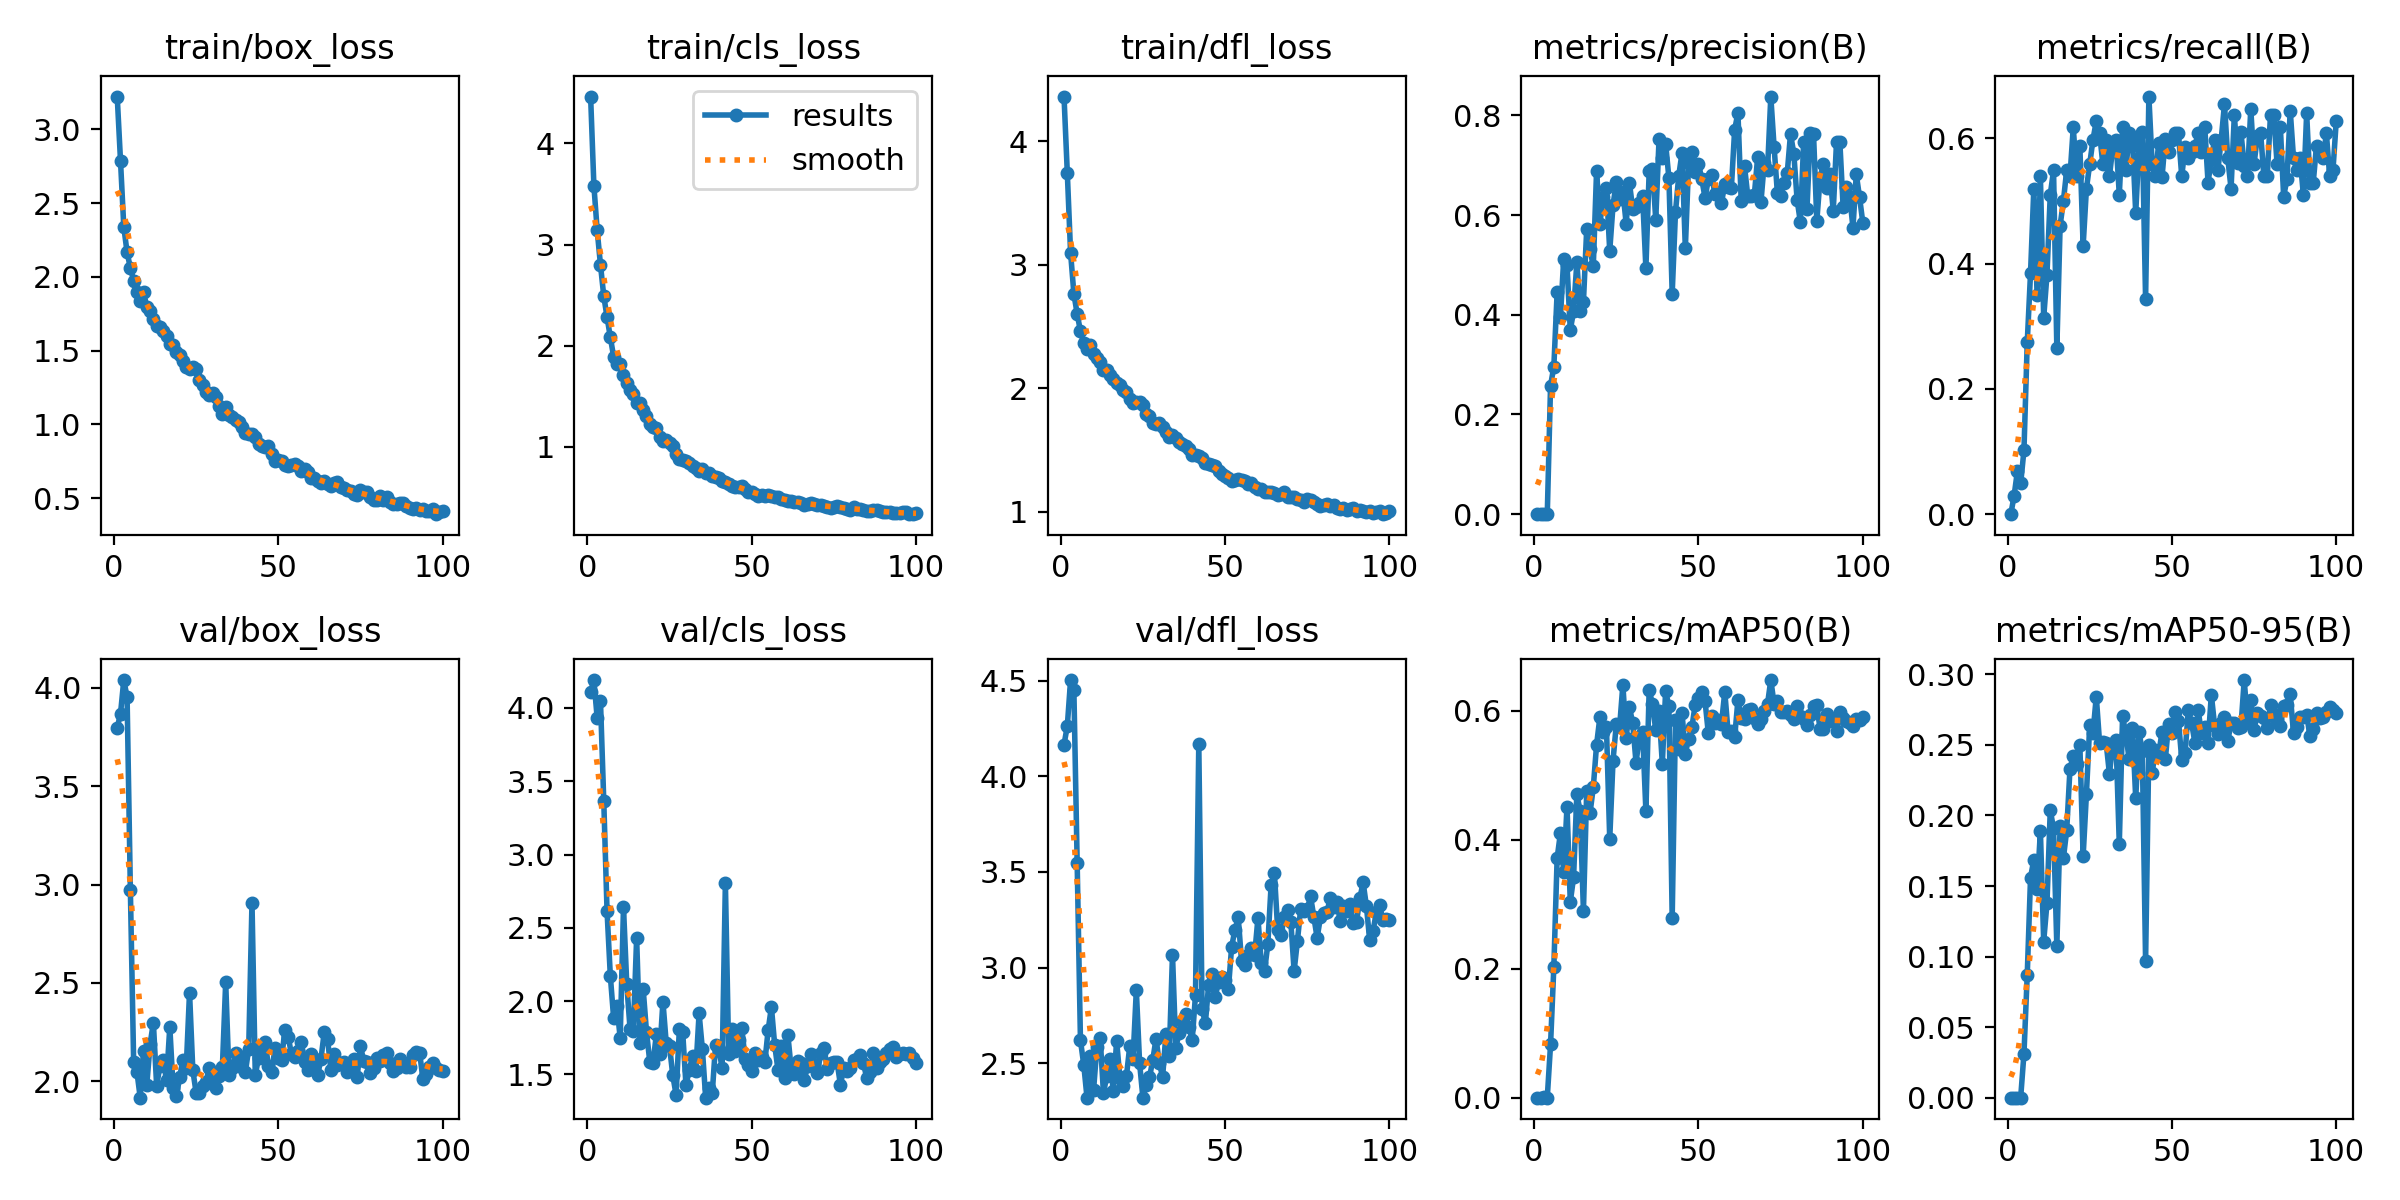

Values plotted in this chart, from the file beside it:
epoch, time, train/box_loss, train/cls_loss, train/dfl_loss, metrics/precision(B), metrics/recall(B), metrics/mAP50(B), metrics/mAP50-95(B), val/box_loss, val/cls_loss, val/dfl_loss, lr/pg0, lr/pg1, lr/pg2
1, 1.429, 3.222, 4.462, 4.363, 0, 0, 0, 0, 3.798, 4.107, 4.165, 0.00046, 0.00046, 0.00046
2, 2.997, 2.787, 3.579, 3.746, 0.00025, 0.02941, 0.00013, 3e-05, 3.868, 4.19, 4.262, 0.0009307, 0.0009307, 0.0009307
3, 4.338, 2.339, 3.141, 3.097, 0.00059, 0.06863, 0.00032, 7e-05, 4.04, 3.93, 4.503, 0.001392, 0.001392, 0.001392
4, 5.656, 2.167, 2.798, 2.766, 0.00046, 0.04902, 0.00024, 0.0001, 3.954, 4.047, 4.451, 0.001844, 0.001844, 0.001844
5, 6.972, 2.061, 2.491, 2.603, 0.2578, 0.1022, 0.08275, 0.03122, 2.975, 3.366, 3.547, 0.001921, 0.001921, 0.001921
6, 8.33, 1.975, 2.282, 2.464, 0.2962, 0.2745, 0.2035, 0.08727, 2.098, 2.614, 2.62, 0.001901, 0.001901, 0.001901
7, 9.67, 1.896, 2.083, 2.366, 0.4449, 0.385, 0.3716, 0.1559, 2.048, 2.172, 2.493, 0.001881, 0.001881, 0.001881
8, 11.04, 1.838, 1.892, 2.315, 0.3954, 0.5196, 0.4105, 0.1688, 1.917, 1.885, 2.321, 0.001861, 0.001861, 0.001861
9, 12.42, 1.896, 1.823, 2.354, 0.5116, 0.3492, 0.3506, 0.1481, 2.153, 1.967, 2.539, 0.001842, 0.001842, 0.001842
10, 13.7, 1.796, 1.819, 2.276, 0.4994, 0.5392, 0.4515, 0.1889, 1.983, 1.748, 2.363, 0.001822, 0.001822, 0.001822
11, 15.05, 1.769, 1.711, 2.244, 0.3695, 0.3137, 0.3036, 0.1106, 2.189, 2.641, 2.587, 0.001802, 0.001802, 0.001802
12, 16.35, 1.716, 1.636, 2.211, 0.4066, 0.3824, 0.3417, 0.1378, 2.298, 2.115, 2.632, 0.001782, 0.001782, 0.001782
13, 17.67, 1.668, 1.558, 2.15, 0.5051, 0.5098, 0.4712, 0.2037, 1.976, 1.81, 2.344, 0.001762, 0.001762, 0.001762
14, 19.02, 1.658, 1.518, 2.146, 0.4072, 0.549, 0.4441, 0.1908, 2.08, 1.799, 2.432, 0.001743, 0.001743, 0.001743
15, 20.31, 1.632, 1.436, 2.106, 0.4256, 0.2647, 0.2895, 0.1075, 2.107, 2.43, 2.524, 0.001723, 0.001723, 0.001723
16, 21.61, 1.597, 1.434, 2.077, 0.5727, 0.4608, 0.4766, 0.1928, 2.005, 1.718, 2.354, 0.001703, 0.001703, 0.001703
17, 22.88, 1.548, 1.369, 2.041, 0.531, 0.5, 0.4412, 0.1698, 2.278, 2.08, 2.617, 0.001683, 0.001683, 0.001683
18, 24.17, 1.538, 1.309, 2.025, 0.4975, 0.549, 0.4816, 0.1895, 1.966, 1.791, 2.423, 0.001663, 0.001663, 0.001663
19, 25.46, 1.488, 1.226, 1.983, 0.689, 0.5392, 0.5476, 0.2332, 1.923, 1.587, 2.38, 0.001644, 0.001644, 0.001644
20, 26.81, 1.471, 1.199, 1.97, 0.5812, 0.6177, 0.5899, 0.2423, 2.022, 1.581, 2.435, 0.001624, 0.001624, 0.001624
21, 28.18, 1.43, 1.189, 1.91, 0.636, 0.5392, 0.5677, 0.2365, 2.11, 1.774, 2.59, 0.001604, 0.001604, 0.001604
22, 29.49, 1.386, 1.098, 1.88, 0.6552, 0.5882, 0.5744, 0.2502, 2.07, 1.641, 2.525, 0.001584, 0.001584, 0.001584
23, 30.82, 1.377, 1.055, 1.888, 0.5282, 0.4281, 0.4012, 0.171, 2.452, 1.998, 2.883, 0.001564, 0.001564, 0.001564
24, 32.06, 1.392, 1.068, 1.893, 0.6194, 0.5196, 0.523, 0.2153, 2.056, 1.715, 2.499, 0.001545, 0.001545, 0.001545
25, 33.35, 1.373, 1.034, 1.864, 0.6665, 0.5588, 0.5793, 0.2638, 1.942, 1.694, 2.321, 0.001525, 0.001525, 0.001525
26, 34.69, 1.299, 1.008, 1.792, 0.6324, 0.598, 0.575, 0.2586, 1.94, 1.493, 2.386, 0.001505, 0.001505, 0.001505
27, 35.97, 1.267, 0.9315, 1.776, 0.6471, 0.6274, 0.6407, 0.2843, 1.978, 1.362, 2.426, 0.001485, 0.001485, 0.001485
28, 37.32, 1.217, 0.8809, 1.719, 0.5827, 0.6078, 0.5581, 0.2516, 1.999, 1.808, 2.518, 0.001465, 0.001465, 0.001465
29, 38.63, 1.198, 0.8678, 1.709, 0.6643, 0.5588, 0.6058, 0.2519, 2.068, 1.793, 2.629, 0.001446, 0.001446, 0.001446
30, 39.93, 1.21, 0.8612, 1.719, 0.6113, 0.598, 0.5807, 0.2516, 1.988, 1.43, 2.501, 0.001426, 0.001426, 0.001426
31, 41.23, 1.186, 0.841, 1.69, 0.6155, 0.5392, 0.5198, 0.2296, 1.968, 1.528, 2.429, 0.001406, 0.001406, 0.001406
32, 42.52, 1.128, 0.816, 1.645, 0.6236, 0.5848, 0.5595, 0.2502, 2.027, 1.624, 2.653, 0.001386, 0.001386, 0.001386
33, 43.79, 1.073, 0.7941, 1.607, 0.6381, 0.598, 0.5678, 0.2537, 2.073, 1.527, 2.54, 0.001366, 0.001366, 0.001366
34, 45.09, 1.119, 0.7629, 1.625, 0.4933, 0.5098, 0.4448, 0.1798, 2.504, 1.916, 3.068, 0.001347, 0.001347, 0.001347
35, 46.35, 1.063, 0.7788, 1.6, 0.6875, 0.6177, 0.6328, 0.2705, 2.03, 1.673, 2.582, 0.001327, 0.001327, 0.001327
36, 47.63, 1.051, 0.7451, 1.567, 0.6931, 0.549, 0.61, 0.2575, 2.066, 1.342, 2.658, 0.001307, 0.001307, 0.001307
37, 48.92, 1.033, 0.7423, 1.55, 0.5907, 0.6078, 0.5704, 0.2399, 2.143, 1.406, 2.721, 0.001287, 0.001287, 0.001287
38, 50.21, 1.013, 0.7128, 1.53, 0.7519, 0.598, 0.5996, 0.2622, 2.076, 1.371, 2.76, 0.001267, 0.001267, 0.001267
39, 51.51, 0.9856, 0.6993, 1.508, 0.7152, 0.4804, 0.5184, 0.2121, 2.123, 1.701, 2.688, 0.001248, 0.001248, 0.001248
40, 52.8, 0.9385, 0.6892, 1.462, 0.7431, 0.5882, 0.6303, 0.2594, 2.049, 1.675, 2.623, 0.001228, 0.001228, 0.001228
41, 54.09, 0.9368, 0.6632, 1.46, 0.6744, 0.6093, 0.6071, 0.2454, 2.165, 1.545, 2.857, 0.001208, 0.001208, 0.001208
42, 55.4, 0.9325, 0.6496, 1.455, 0.4423, 0.3431, 0.2783, 0.09671, 2.909, 2.807, 4.17, 0.001188, 0.001188, 0.001188
43, 56.71, 0.917, 0.633, 1.44, 0.6056, 0.6667, 0.5853, 0.2498, 2.033, 1.643, 2.782, 0.001168, 0.001168, 0.001168
44, 57.97, 0.864, 0.6089, 1.397, 0.6791, 0.5588, 0.5417, 0.23, 2.118, 1.811, 2.71, 0.001149, 0.001149, 0.001149
45, 59.26, 0.8562, 0.6082, 1.391, 0.725, 0.5392, 0.5965, 0.2466, 2.169, 1.661, 2.911, 0.001129, 0.001129, 0.001129
46, 60.5, 0.8494, 0.6052, 1.379, 0.533, 0.5931, 0.5338, 0.2433, 2.202, 1.738, 2.965, 0.001109, 0.001109, 0.001109
47, 61.74, 0.8533, 0.6174, 1.371, 0.7046, 0.5379, 0.5571, 0.2595, 2.077, 1.815, 2.846, 0.001089, 0.001089, 0.001089
48, 63.04, 0.7996, 0.5797, 1.333, 0.7267, 0.5996, 0.5749, 0.2398, 2.047, 1.605, 2.928, 0.001069, 0.001069, 0.001069
49, 64.34, 0.751, 0.5505, 1.304, 0.6855, 0.5784, 0.6097, 0.2649, 2.17, 1.565, 2.953, 0.00105, 0.00105, 0.00105
50, 65.61, 0.7564, 0.5522, 1.293, 0.7028, 0.598, 0.6208, 0.2584, 2.117, 1.526, 2.933, 0.00103, 0.00103, 0.00103
51, 66.92, 0.755, 0.5391, 1.274, 0.672, 0.6078, 0.6297, 0.273, 2.11, 1.643, 2.888, 0.00101, 0.00101, 0.00101
52, 68.21, 0.7219, 0.5132, 1.254, 0.6345, 0.6078, 0.6152, 0.2673, 2.262, 1.597, 3.11, 0.0009902, 0.0009902, 0.0009902
53, 69.48, 0.7198, 0.528, 1.259, 0.6718, 0.5392, 0.5651, 0.2397, 2.227, 1.621, 3.197, 0.0009704, 0.0009704, 0.0009704
54, 70.75, 0.7253, 0.5146, 1.265, 0.6809, 0.5857, 0.5918, 0.244, 2.139, 1.583, 3.262, 0.0009506, 0.0009506, 0.0009506
55, 72.02, 0.7287, 0.5274, 1.261, 0.6414, 0.5686, 0.5806, 0.2747, 2.126, 1.802, 3.034, 0.0009308, 0.0009308, 0.0009308
56, 73.28, 0.7193, 0.5159, 1.25, 0.6454, 0.5784, 0.5865, 0.2655, 2.154, 1.96, 3.012, 0.000911, 0.000911, 0.000911
57, 74.53, 0.687, 0.5066, 1.229, 0.6245, 0.5882, 0.5804, 0.2516, 2.201, 1.701, 3.064, 0.0008912, 0.0008912, 0.0008912
58, 75.82, 0.699, 0.502, 1.234, 0.662, 0.6078, 0.6296, 0.2747, 2.098, 1.531, 3.105, 0.0008714, 0.0008714, 0.0008714
59, 77.11, 0.6781, 0.4872, 1.204, 0.6571, 0.5784, 0.5676, 0.2581, 2.057, 1.694, 3.069, 0.0008516, 0.0008516, 0.0008516
60, 78.42, 0.6367, 0.4796, 1.185, 0.6539, 0.6177, 0.5683, 0.2624, 2.14, 1.475, 3.259, 0.0008318, 0.0008318, 0.0008318
... 40 more rows
